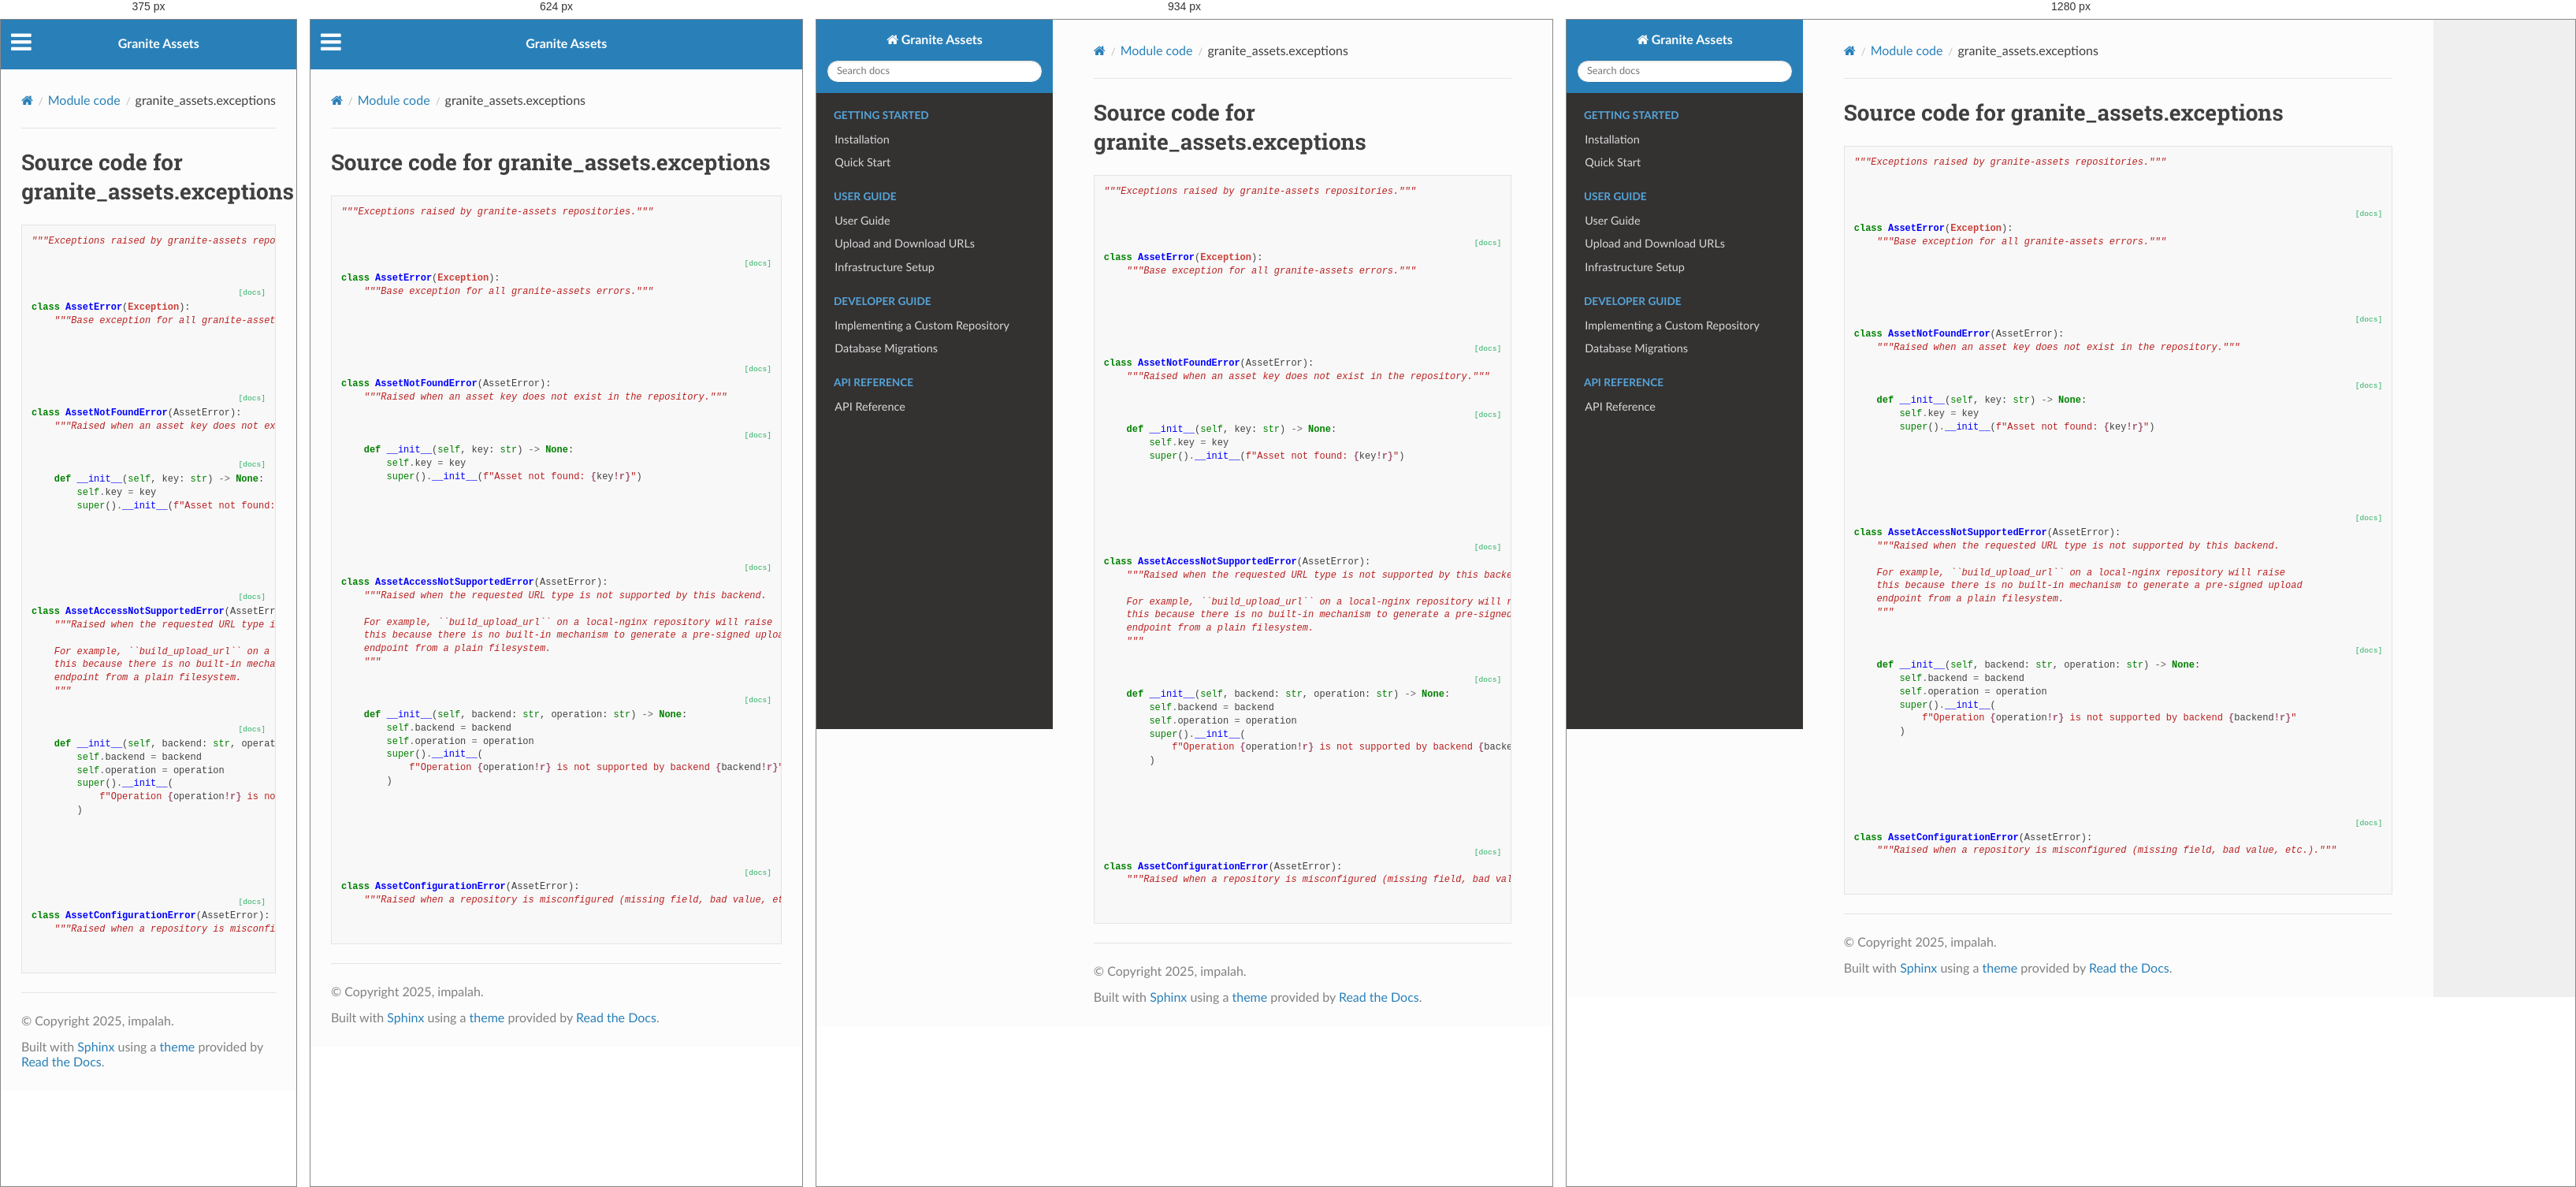
Rendered at 375 px, 624 px, 934 px and 1280 px, left to right.

<!-- file: exceptions.html -->


<!DOCTYPE html>
<html class="writer-html5" lang="en" data-content_root="../../">
<head>
  <meta charset="utf-8" />
  <meta name="viewport" content="width=device-width, initial-scale=1.0" />
  <title>granite_assets.exceptions &mdash; Granite Assets 0.1.7 documentation</title>
      <link rel="stylesheet" type="text/css" href="../../_static/pygments.css?v=b86133f3" />
      <link rel="stylesheet" type="text/css" href="../../_static/css/theme.css?v=9edc463e" />

  
    <link rel="canonical" href="/granite-assets/_modules/granite_assets/exceptions.html" />
      <script src="../../_static/jquery.js?v=5d32c60e"></script>
      <script src="../../_static/_sphinx_javascript_frameworks_compat.js?v=2cd50e6c"></script>
      <script src="../../_static/documentation_options.js?v=ca7ad2ea"></script>
      <script src="../../_static/doctools.js?v=fd6eb6e6"></script>
      <script src="../../_static/sphinx_highlight.js?v=6ffebe34"></script>
    <script src="../../_static/js/theme.js"></script>
    <link rel="index" title="Index" href="../../genindex.html" />
    <link rel="search" title="Search" href="../../search.html" /> 
</head>

<body class="wy-body-for-nav"> 
  <div class="wy-grid-for-nav">
    <nav data-toggle="wy-nav-shift" class="wy-nav-side">
      <div class="wy-side-scroll">
        <div class="wy-side-nav-search" >

          
          
          <a href="../../index.html" class="icon icon-home">
            Granite Assets
          </a>
<div role="search">
  <form id="rtd-search-form" class="wy-form" action="../../search.html" method="get">
    <input type="text" name="q" placeholder="Search docs" aria-label="Search docs" />
    <input type="hidden" name="check_keywords" value="yes" />
    <input type="hidden" name="area" value="default" />
  </form>
</div>
        </div><div class="wy-menu wy-menu-vertical" data-spy="affix" role="navigation" aria-label="Navigation menu">
              <p class="caption" role="heading"><span class="caption-text">Getting Started</span></p>
<ul>
<li class="toctree-l1"><a class="reference internal" href="../../installation.html">Installation</a></li>
<li class="toctree-l1"><a class="reference internal" href="../../quickstart.html">Quick Start</a></li>
</ul>
<p class="caption" role="heading"><span class="caption-text">User Guide</span></p>
<ul>
<li class="toctree-l1"><a class="reference internal" href="../../user-guide.html">User Guide</a></li>
<li class="toctree-l1"><a class="reference internal" href="../../presigned-urls.html">Upload and Download URLs</a></li>
<li class="toctree-l1"><a class="reference internal" href="../../infrastructure.html">Infrastructure Setup</a></li>
</ul>
<p class="caption" role="heading"><span class="caption-text">Developer Guide</span></p>
<ul>
<li class="toctree-l1"><a class="reference internal" href="../../implementing-repository.html">Implementing a Custom Repository</a></li>
<li class="toctree-l1"><a class="reference internal" href="../../migrations.html">Database Migrations</a></li>
</ul>
<p class="caption" role="heading"><span class="caption-text">API Reference</span></p>
<ul>
<li class="toctree-l1"><a class="reference internal" href="../../api.html">API Reference</a></li>
</ul>

        </div>
      </div>
    </nav>

    <section data-toggle="wy-nav-shift" class="wy-nav-content-wrap"><nav class="wy-nav-top" aria-label="Mobile navigation menu" >
          <i data-toggle="wy-nav-top" class="fa fa-bars"></i>
          <a href="../../index.html">Granite Assets</a>
      </nav>

      <div class="wy-nav-content">
        <div class="rst-content">
          <div role="navigation" aria-label="Page navigation">
  <ul class="wy-breadcrumbs">
      <li><a href="../../index.html" class="icon icon-home" aria-label="Home"></a></li>
          <li class="breadcrumb-item"><a href="../index.html">Module code</a></li>
      <li class="breadcrumb-item active">granite_assets.exceptions</li>
      <li class="wy-breadcrumbs-aside">
      </li>
  </ul>
  <hr/>
</div>
          <div role="main" class="document" itemscope="itemscope" itemtype="http://schema.org/Article">
           <div itemprop="articleBody">
             
  <h1>Source code for granite_assets.exceptions</h1><div class="highlight"><pre>
<span></span><span class="sd">"""Exceptions raised by granite-assets repositories."""</span>


<div class="viewcode-block" id="AssetError">
<a class="viewcode-back" href="../../api/exceptions.html#granite_assets.exceptions.AssetError">[docs]</a>
<span class="k">class</span><span class="w"> </span><span class="nc">AssetError</span><span class="p">(</span><span class="ne">Exception</span><span class="p">):</span>
<span class="w">    </span><span class="sd">"""Base exception for all granite-assets errors."""</span></div>



<div class="viewcode-block" id="AssetNotFoundError">
<a class="viewcode-back" href="../../api/exceptions.html#granite_assets.exceptions.AssetNotFoundError">[docs]</a>
<span class="k">class</span><span class="w"> </span><span class="nc">AssetNotFoundError</span><span class="p">(</span><span class="n">AssetError</span><span class="p">):</span>
<span class="w">    </span><span class="sd">"""Raised when an asset key does not exist in the repository."""</span>

<div class="viewcode-block" id="AssetNotFoundError.__init__">
<a class="viewcode-back" href="../../api/exceptions.html#granite_assets.exceptions.AssetNotFoundError.__init__">[docs]</a>
    <span class="k">def</span><span class="w"> </span><span class="fm">__init__</span><span class="p">(</span><span class="bp">self</span><span class="p">,</span> <span class="n">key</span><span class="p">:</span> <span class="nb">str</span><span class="p">)</span> <span class="o">-&gt;</span> <span class="kc">None</span><span class="p">:</span>
        <span class="bp">self</span><span class="o">.</span><span class="n">key</span> <span class="o">=</span> <span class="n">key</span>
        <span class="nb">super</span><span class="p">()</span><span class="o">.</span><span class="fm">__init__</span><span class="p">(</span><span class="sa">f</span><span class="s2">"Asset not found: </span><span class="si">{</span><span class="n">key</span><span class="si">!r}</span><span class="s2">"</span><span class="p">)</span></div>
</div>



<div class="viewcode-block" id="AssetAccessNotSupportedError">
<a class="viewcode-back" href="../../api/exceptions.html#granite_assets.exceptions.AssetAccessNotSupportedError">[docs]</a>
<span class="k">class</span><span class="w"> </span><span class="nc">AssetAccessNotSupportedError</span><span class="p">(</span><span class="n">AssetError</span><span class="p">):</span>
<span class="w">    </span><span class="sd">"""Raised when the requested URL type is not supported by this backend.</span>

<span class="sd">    For example, ``build_upload_url`` on a local-nginx repository will raise</span>
<span class="sd">    this because there is no built-in mechanism to generate a pre-signed upload</span>
<span class="sd">    endpoint from a plain filesystem.</span>
<span class="sd">    """</span>

<div class="viewcode-block" id="AssetAccessNotSupportedError.__init__">
<a class="viewcode-back" href="../../api/exceptions.html#granite_assets.exceptions.AssetAccessNotSupportedError.__init__">[docs]</a>
    <span class="k">def</span><span class="w"> </span><span class="fm">__init__</span><span class="p">(</span><span class="bp">self</span><span class="p">,</span> <span class="n">backend</span><span class="p">:</span> <span class="nb">str</span><span class="p">,</span> <span class="n">operation</span><span class="p">:</span> <span class="nb">str</span><span class="p">)</span> <span class="o">-&gt;</span> <span class="kc">None</span><span class="p">:</span>
        <span class="bp">self</span><span class="o">.</span><span class="n">backend</span> <span class="o">=</span> <span class="n">backend</span>
        <span class="bp">self</span><span class="o">.</span><span class="n">operation</span> <span class="o">=</span> <span class="n">operation</span>
        <span class="nb">super</span><span class="p">()</span><span class="o">.</span><span class="fm">__init__</span><span class="p">(</span>
            <span class="sa">f</span><span class="s2">"Operation </span><span class="si">{</span><span class="n">operation</span><span class="si">!r}</span><span class="s2"> is not supported by backend </span><span class="si">{</span><span class="n">backend</span><span class="si">!r}</span><span class="s2">"</span>
        <span class="p">)</span></div>
</div>



<div class="viewcode-block" id="AssetConfigurationError">
<a class="viewcode-back" href="../../api/exceptions.html#granite_assets.exceptions.AssetConfigurationError">[docs]</a>
<span class="k">class</span><span class="w"> </span><span class="nc">AssetConfigurationError</span><span class="p">(</span><span class="n">AssetError</span><span class="p">):</span>
<span class="w">    </span><span class="sd">"""Raised when a repository is misconfigured (missing field, bad value, etc.)."""</span></div>

</pre></div>

           </div>
          </div>
          <footer>

  <hr/>

  <div role="contentinfo">
    <p>&#169; Copyright 2025, impalah.</p>
  </div>

  Built with <a href="https://www.sphinx-doc.org/">Sphinx</a> using a
    <a href="https://github.com/readthedocs/sphinx_rtd_theme">theme</a>
    provided by <a href="https://readthedocs.org">Read the Docs</a>.
   

</footer>
        </div>
      </div>
    </section>
  </div>
  <script>
      jQuery(function () {
          SphinxRtdTheme.Navigation.enable(true);
      });
  </script> 

</body>
</html>

/* @media block from theme.css */
@media screen and (max-width:768px){.wy-tray-container{bottom:auto;top:0;width:100%}.wy-tray-container li{width:100%}}

/* @media block from theme.css */
@media only screen and (max-width:480px){.wy-form button[type=submit]{margin:.7em 0 0}.wy-form input[type=color],.wy-form input[type=date],.wy-form input[type=datetime-local],.wy-form input[type=datetime],.wy-form input[type=email],.wy-form input[type=month],.wy-form input[type=number],.wy-form input[type=password],.wy-form input[type=search],.wy-form input[type=tel],.wy-form input[type=text],.wy-form input[type=time],.wy-form input[type=url],.wy-form input[type=week],.wy-form label{margin-bottom:.3em;display:block}.wy-form input[type=color],.wy-form input[type=date],.wy-form input[type=datetime-local],.wy-form input[type=datetime],.wy-form input[type=email],.wy-form input[type=month],.wy-form input[type=number],.wy-form input[type=password],.wy-form input[type=search],.wy-form input[type=tel],.wy-form input[type=time],.wy-form input[type=url],.wy-form input[type=week]{margin-bottom:0}.wy-form-aligned .wy-control-group label{margin-bottom:.3em;text-align:left;display:block;width:100%}.wy-form-aligned .wy-control{margin:1.5em 0 0}.wy-form-message,.wy-form-message-inline,.wy-form .wy-help-inline{display:block;font-size:80%;padding:6px 0}}

/* @media block from theme.css */
@media screen and (max-width:768px){.tablet-hide{display:none}}

/* @media block from theme.css */
@media screen and (max-width:480px){.mobile-hide{display:none}}

/* @media block from theme.css */
@media screen and (max-width:480px){.wy-breadcrumbs-extra,.wy-breadcrumbs li.wy-breadcrumbs-aside{display:none}}

/* @media block from theme.css */
@media screen and (max-width:768px){.wy-body-for-nav{background:#fcfcfc}.wy-nav-top{display:block}.wy-nav-side{left:-300px}.wy-nav-side.shift{width:85%;left:0}.wy-menu.wy-menu-vertical,.wy-side-nav-search,.wy-side-scroll{width:auto}.wy-nav-content-wrap{margin-left:0}.wy-nav-content-wrap .wy-nav-content{padding:1.618em}.wy-nav-content-wrap.shift{position:fixed;min-width:100%;left:85%;top:0;height:100%;overflow:hidden}}

/* @media block from theme.css */
@media screen and (min-width:1100px){.wy-nav-content-wrap{background:rgba(0,0,0,.05)}.wy-nav-content{margin:0;background:#fcfcfc}}

/* @media block from theme.css */
@media screen and (max-width:768px){.rst-versions{width:85%;display:none}.rst-versions.shift{display:block}}

/* @media block from theme.css */
@media screen and (max-width:480px){.rst-content .sidebar{width:100%;float:none;margin-left:0}}